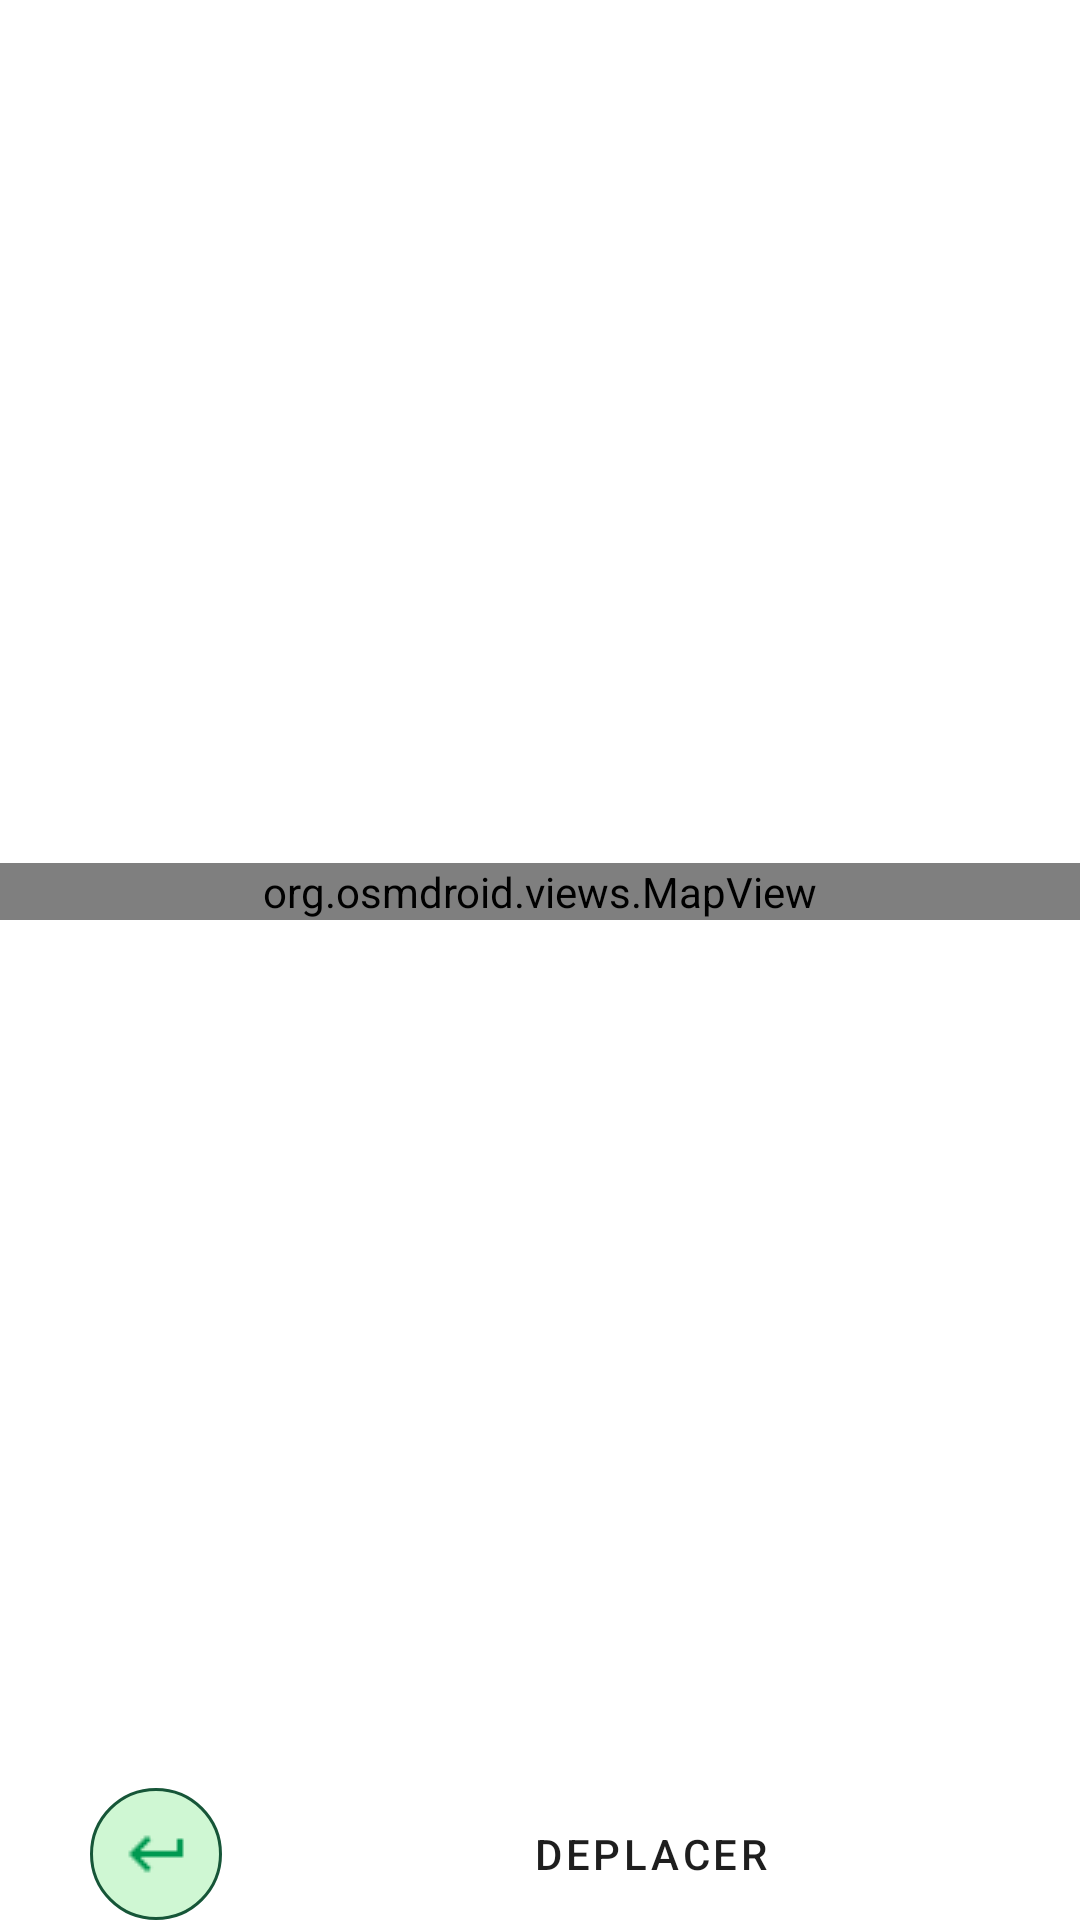

Here is an Android app screen rendered from its layout file. Give the layout XML and the strings, colors and styles it references.
<!-- AndroidManifest.xml: application theme Theme.EcoPlant -->
<!-- res/layout/fragment_observation_map.xml -->
<?xml version="1.0" encoding="utf-8"?>
<FrameLayout xmlns:android="http://schemas.android.com/apk/res/android"
    xmlns:tools="http://schemas.android.com/tools"
    android:layout_width="match_parent"
    android:layout_height="match_parent"
    xmlns:app="http://schemas.android.com/apk/res-auto"
    tools:context=".view.fragments.ObservationMapFragment">

    <androidx.constraintlayout.widget.ConstraintLayout
        android:layout_width="match_parent"
        android:layout_height="match_parent">
        <org.osmdroid.views.MapView
            app:layout_constraintTop_toTopOf="parent"
            app:layout_constraintBottom_toTopOf="@id/button_field"
            android:id="@+id/map"
            android:layout_width="match_parent"
            android:layout_height="wrap_content" />
        <androidx.constraintlayout.widget.ConstraintLayout
            android:id="@+id/button_field"
            app:layout_constraintBottom_toBottomOf="parent"
            android:layout_width="match_parent"
            android:layout_height="wrap_content">
            <ImageButton
                android:layout_marginStart="30dp"
                app:tint="@color/btn2_green"
                android:background="@drawable/imagebutton_style"
                android:src="@drawable/return_icon"
                app:layout_constraintBottom_toBottomOf="parent"
                app:layout_constraintStart_toStartOf="parent"
                android:id="@+id/return_btn"
                android:layout_width="wrap_content"
                android:layout_height="wrap_content"/>
            <Button
                android:enabled="true"
                android:visibility="visible"
                android:padding="10dp"
                android:text="Deplacer"
                style="@style/Theme.EcoPlant.MaterialButton"
                app:layout_constraintStart_toEndOf="@id/return_btn"
                app:layout_constraintEnd_toEndOf="parent"
                app:layout_constraintTop_toTopOf="@id/return_btn"
                app:layout_constraintBottom_toBottomOf="@id/return_btn"
                android:id="@+id/move_btn"
                android:layout_width="wrap_content"
                android:layout_height="wrap_content"/>
            <Button
                android:enabled="false"
                android:visibility="gone"
                android:padding="10dp"
                android:text="Valider"
                style="@style/Theme.EcoPlant.MaterialButton"
                app:layout_constraintStart_toEndOf="@id/return_btn"
                app:layout_constraintEnd_toEndOf="parent"
                app:layout_constraintTop_toTopOf="@id/return_btn"
                app:layout_constraintBottom_toBottomOf="@id/return_btn"
                android:id="@+id/validate_btn"
                android:layout_width="wrap_content"
                android:layout_height="wrap_content"/>

        </androidx.constraintlayout.widget.ConstraintLayout>

    </androidx.constraintlayout.widget.ConstraintLayout>

</FrameLayout>
<!-- resources referenced by this layout -->
<resources>
  <color name="btn2_green">#009951</color>
  <!-- drawable imagebutton_style (drawable) -->
  <shape xmlns:android="http://schemas.android.com/apk/res/android"
      android:shape="rectangle">
      <solid android:color="@color/bg2_pale_green" /> 
      <corners android:radius="64dp" /> 
      <stroke
          android:width="1dp"
          android:color="@color/stroke1_dark_green" />
      <padding android:bottom="10dp"
          android:top="10dp"
          android:left="10dp"
          android:right="10dp"/>
  </shape>
  <!-- drawable return_icon: png bitmap (drawable, 258 bytes) -->
  <style name="Theme.EcoPlant.MaterialButton" parent="Widget.MaterialComponents.Button">
          <item name="cornerRadius">16dp</item>
          <item name="android:minWidth">269dp</item>
          <item name="android:textColor">@color/text1_black</item>
          <item name="strokeColor">@color/stroke1_dark_green</item>
          <item name="strokeWidth">1dp</item>
          <item name="backgroundTint">@color/bg1_pale_green</item>
      </style>
  <style name="Theme.EcoPlant" parent="Theme.MaterialComponents.DayNight.DarkActionBar">
          
          <item name="colorPrimary">@color/purple_500</item>
          <item name="colorPrimaryVariant">@color/purple_700</item>
          <item name="colorOnPrimary">@color/white</item>
          
          <item name="colorSecondary">@color/teal_200</item>
          <item name="colorSecondaryVariant">@color/teal_700</item>
          <item name="colorOnSecondary">@color/black</item>
          
          <item name="android:statusBarColor">?attr/colorPrimaryVariant</item>
          
      </style>
  <color name="bg2_pale_green">#CFF7D3</color>
  <color name="stroke1_dark_green">#165638</color>
  <color name="text1_black">#1E1E1E</color>
  <color name="bg1_pale_green">#EBFFEE</color>
  <color name="purple_500">#FF6200EE</color>
  <color name="purple_700">#FF3700B3</color>
  <color name="white">#FFFFFFFF</color>
  <color name="teal_200">#FF03DAC5</color>
  <color name="teal_700">#FF018786</color>
  <color name="black">#FF000000</color>
</resources>
